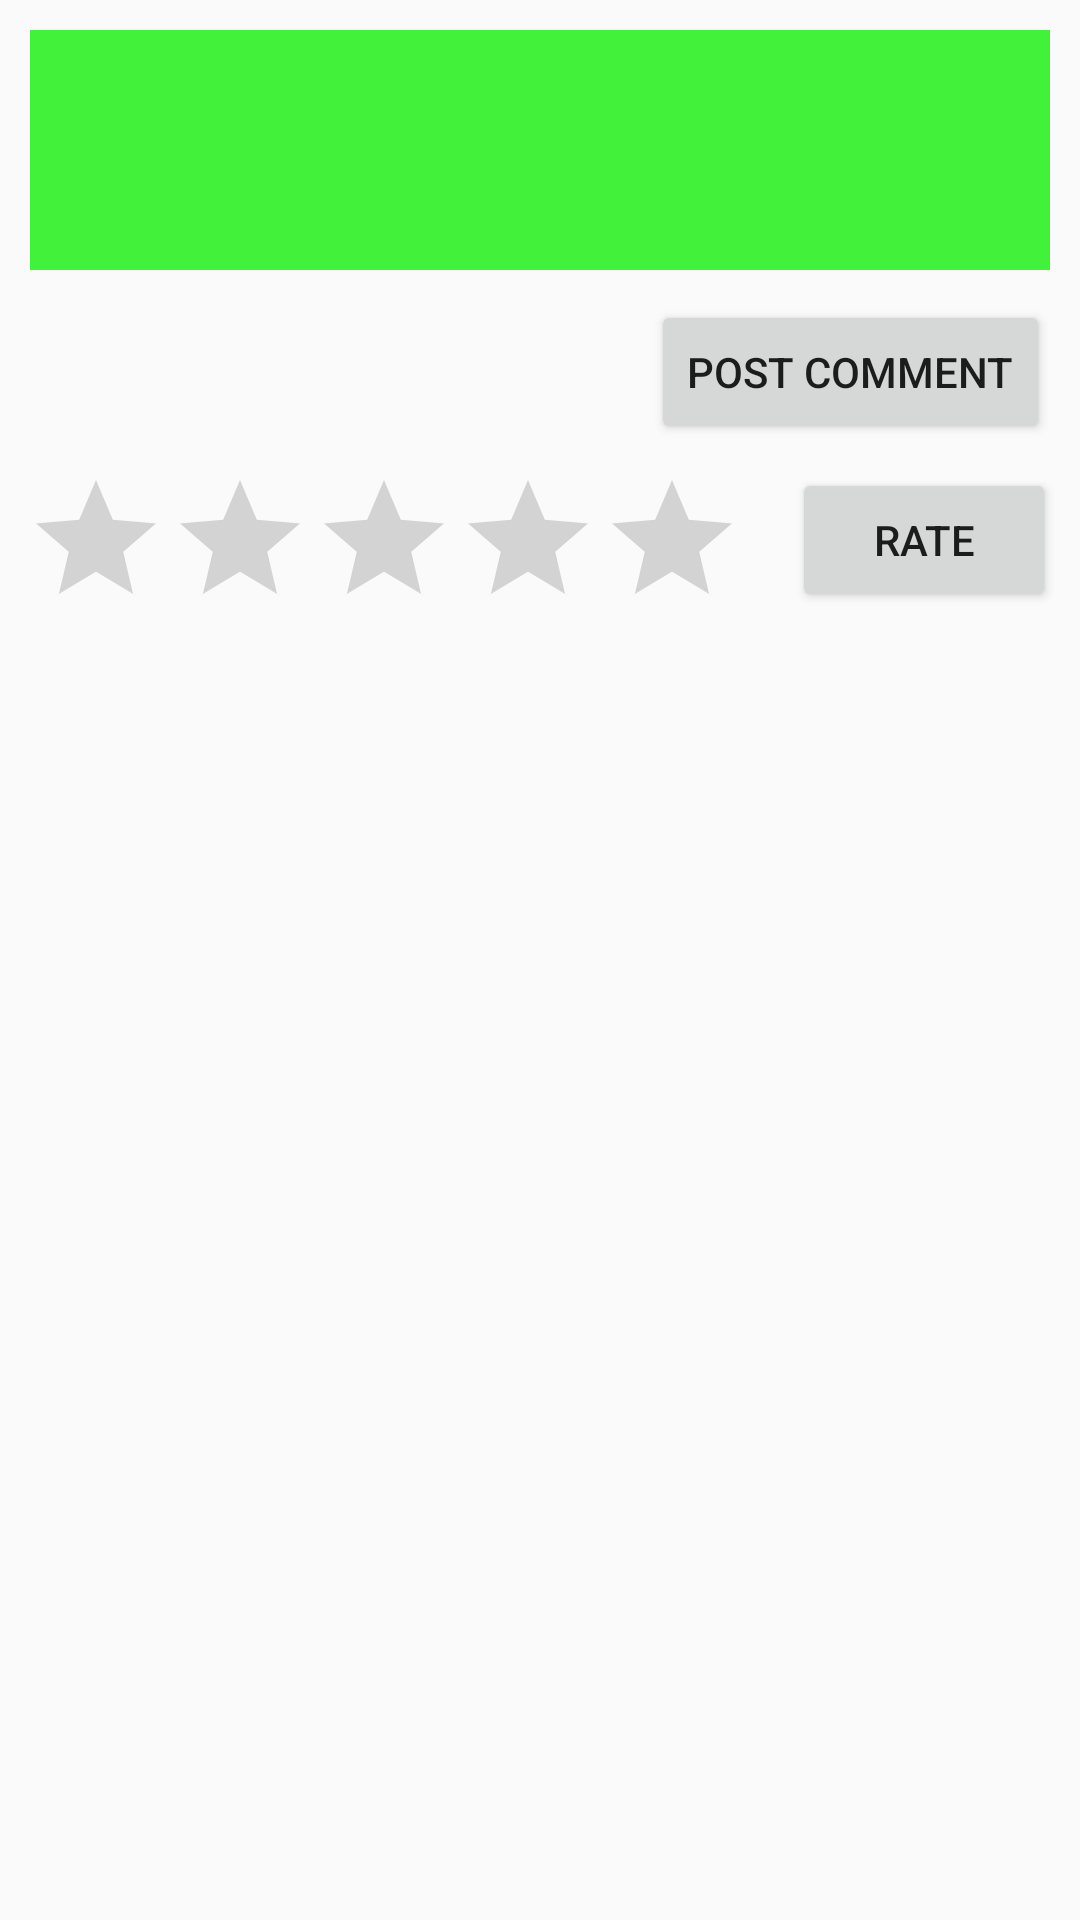

Android layout source for this screen:
<!-- AndroidManifest.xml: application theme AppTheme -->
<!-- res/layout/activity_review.xml -->
<?xml version="1.0" encoding="utf-8"?>
<android.support.constraint.ConstraintLayout xmlns:android="http://schemas.android.com/apk/res/android"
    xmlns:app="http://schemas.android.com/apk/res-auto"
    xmlns:tools="http://schemas.android.com/tools"
    android:layout_width="wrap_content"
    android:layout_height="match_parent"
    android:minHeight="250dp"
    tools:context="com.a25zsa.firebasetest.ReviewActivity">

    <LinearLayout
        android:layout_width="match_parent"
        android:layout_height="match_parent"
        android:orientation="vertical">

        <RelativeLayout
            android:layout_width="match_parent"
            android:layout_height="wrap_content">

            <EditText
                android:id="@+id/commentBox"
                android:layout_width="match_parent"
                android:layout_height="80dp"
                android:layout_alignParentTop="true"
                android:layout_centerHorizontal="true"
                android:layout_gravity="center_horizontal"
                android:layout_margin="10dp"
                android:background="#d019ef0e"
                android:ems="10"
                android:gravity="top|left"
                android:imeOptions="actionDone"
                android:inputType="textMultiLine"
                android:padding="5dp"
                app:layout_constraintBottom_toBottomOf="parent"
                app:layout_constraintEnd_toEndOf="parent"
                app:layout_constraintStart_toStartOf="parent"
                app:layout_constraintTop_toTopOf="parent"
                app:layout_constraintVertical_bias="0.193" />

            <Button
                android:id="@+id/commentButton"
                android:layout_width="wrap_content"
                android:layout_height="wrap_content"
                android:layout_alignEnd="@+id/commentBox"
                android:layout_below="@+id/commentBox"
                android:text="Post Comment" />
        </RelativeLayout>

        <RelativeLayout
            android:layout_width="match_parent"
            android:layout_height="wrap_content"
            android:layout_marginBottom="8dp"
            android:layout_marginEnd="8dp"
            android:layout_marginStart="8dp"
            android:layout_marginTop="8dp"
            app:layout_constraintBottom_toBottomOf="parent"
            app:layout_constraintEnd_toEndOf="parent"
            app:layout_constraintHorizontal_bias="0.0"
            app:layout_constraintStart_toStartOf="parent"
            app:layout_constraintTop_toTopOf="parent"
            app:layout_constraintVertical_bias="0.0">

            <RatingBar
                android:id="@+id/ratingBar"
                android:layout_width="wrap_content"
                android:layout_height="wrap_content"
                android:layout_alignParentStart="true"
                android:layout_alignParentTop="true" />

            <Button
                android:id="@+id/rateButton"
                android:layout_width="wrap_content"
                android:layout_height="wrap_content"
                android:layout_alignParentEnd="true"
                android:layout_alignParentTop="true"
                android:text="Rate" />
        </RelativeLayout>

        <RelativeLayout
            android:layout_width="match_parent"
            android:layout_height="match_parent">

        </RelativeLayout>
    </LinearLayout>

</android.support.constraint.ConstraintLayout>
<!-- resources referenced by this layout -->
<resources>
  <style name="AppTheme" parent="Theme.AppCompat.Light.DarkActionBar">
          
          <item name="colorPrimary">@color/colorPrimary</item>
          <item name="colorPrimaryDark">@color/colorPrimaryDark</item>
          <item name="colorAccent">@color/colorAccent</item>
      </style>
  <color name="colorPrimary">#593fb5</color>
  <color name="colorPrimaryDark">#303F9F</color>
  <color name="colorAccent">#aaa6a7</color>
</resources>
